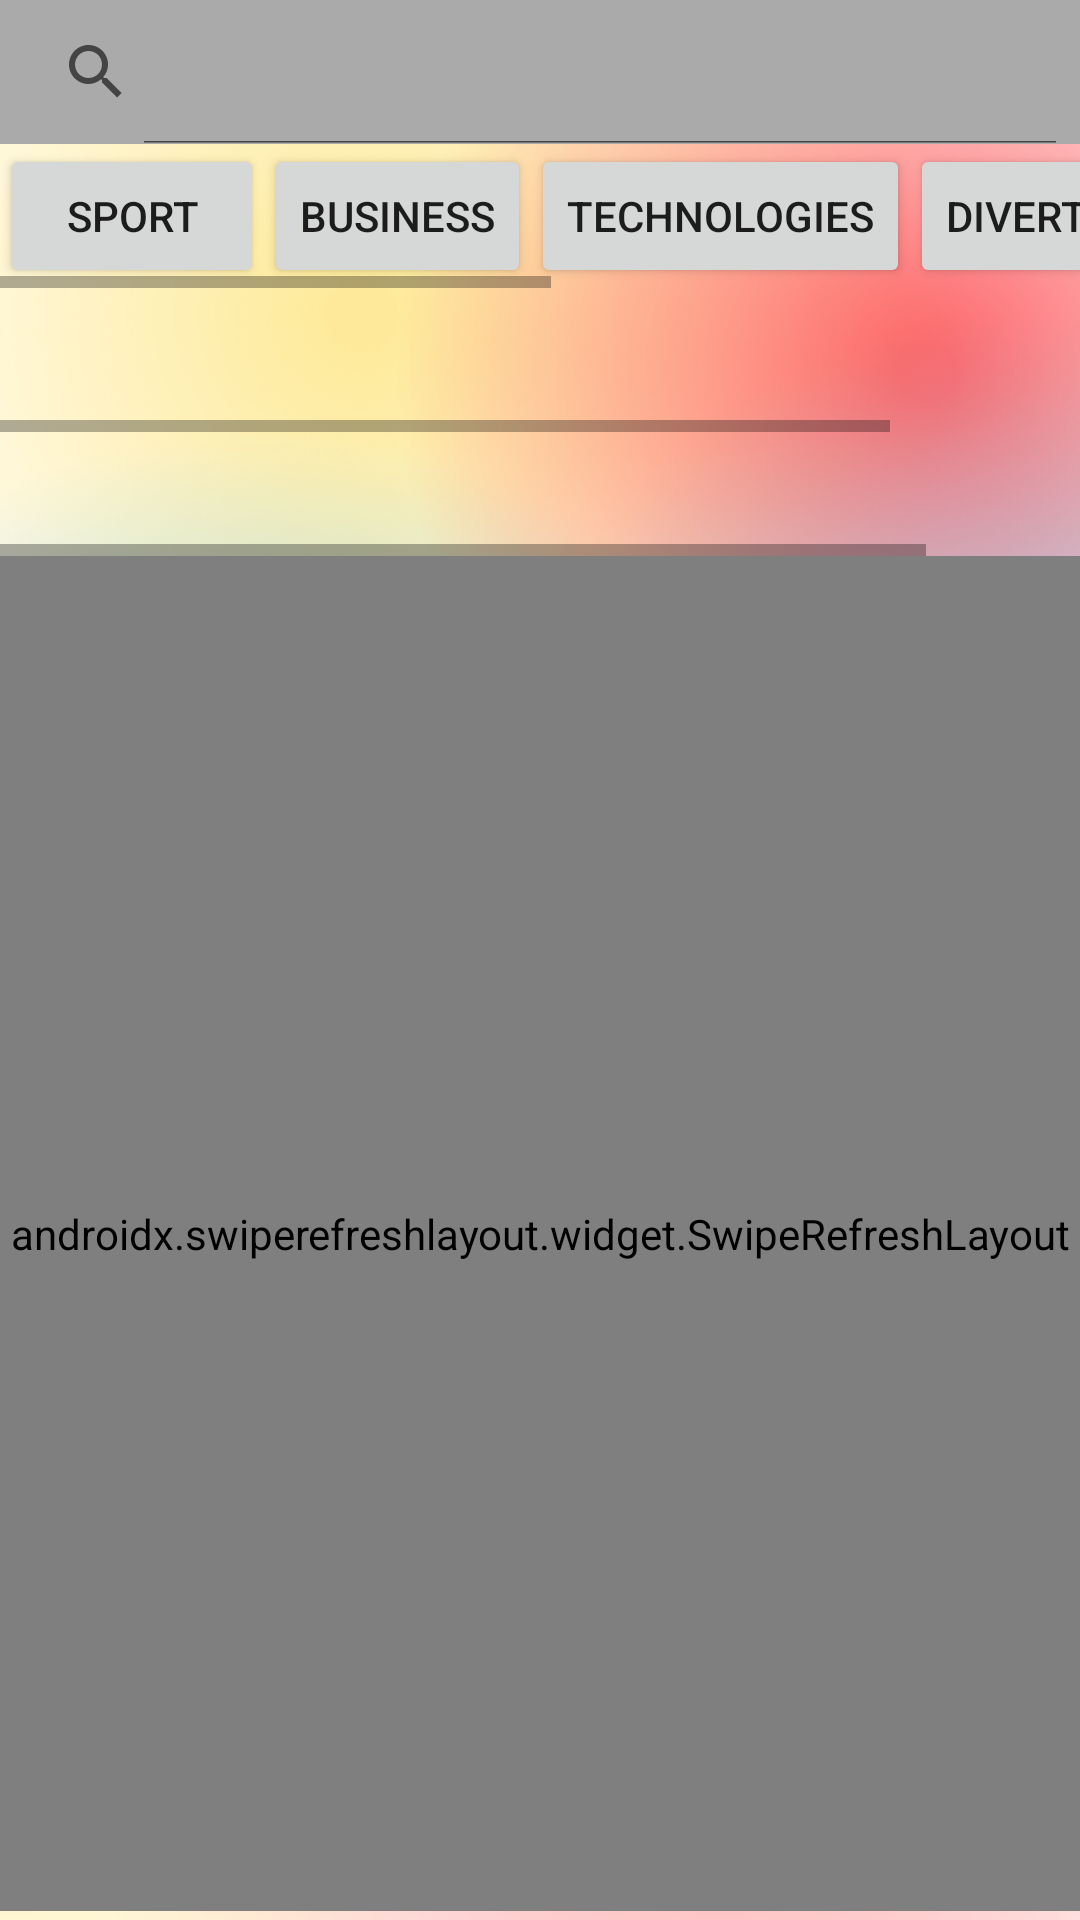

Layout XML and referenced resources for this Android screen:
<!-- AndroidManifest.xml: application theme Theme.OutsideNews -->
<!-- res/layout/activity_main.xml -->
<?xml version="1.0" encoding="utf-8"?>
<androidx.constraintlayout.widget.ConstraintLayout xmlns:android="http://schemas.android.com/apk/res/android"
    xmlns:app="http://schemas.android.com/apk/res-auto"
    xmlns:tools="http://schemas.android.com/tools"
    android:layout_width="match_parent"
    android:layout_height="match_parent"
    android:background="@drawable/fond"
    tools:context=".MainActivity">

    <androidx.swiperefreshlayout.widget.SwipeRefreshLayout
        android:id="@+id/swipeonrefresh"
        android:layout_width="0dp"
        android:layout_height="0dp"
        android:layout_marginBottom="3dp"
        app:layout_constraintBottom_toBottomOf="parent"
        app:layout_constraintLeft_toLeftOf="parent"
        app:layout_constraintRight_toRightOf="parent"
        app:layout_constraintTop_toBottomOf="@id/hsvDate">

        <androidx.recyclerview.widget.RecyclerView
            android:id="@+id/recyclerView"
            android:layout_width="match_parent"
            android:layout_height="match_parent"
            app:layout_constraintLeft_toLeftOf="parent"
            app:layout_constraintRight_toRightOf="parent"/>
    </androidx.swiperefreshlayout.widget.SwipeRefreshLayout>

    <SearchView
        android:id="@+id/search"
        android:layout_width="0dp"
        android:layout_height="wrap_content"
        android:layout_weight="1"
        android:background="@android:color/darker_gray"
        android:iconifiedByDefault="false"
        app:layout_constraintEnd_toEndOf="parent"
        app:layout_constraintStart_toStartOf="parent"
        app:layout_constraintTop_toTopOf="parent"
        app:queryBackground="@android:color/transparent"
        app:submitBackground="@android:color/background_dark"></SearchView>

    <ListView
        android:id="@+id/listVuew"
        android:layout_width="wrap_content"
        android:layout_height="wrap_content"
        android:iconifiedByDefault="false"
        app:layout_constraintBottom_toTopOf="@+id/recyclerView"
        app:layout_constraintLeft_toLeftOf="parent"
        app:layout_constraintRight_toRightOf="parent"
        app:layout_constraintTop_toBottomOf="@id/search"
        app:queryBackground="@android:color/background_light"
        app:submitBackground="@android:color/background_dark"></ListView>

    <HorizontalScrollView
        android:id="@+id/hsvCat"
        android:layout_width="wrap_content"
        android:layout_height="wrap_content"
        app:layout_constraintBottom_toTopOf="@id/hsvRadio"
        app:layout_constraintLeft_toLeftOf="parent"
        app:layout_constraintRight_toRightOf="parent"
        app:layout_constraintTop_toBottomOf="@id/search"
        tools:layout_editor_absoluteX="187dp"
        tools:layout_editor_absoluteY="49dp">

        <LinearLayout
            android:layout_width="wrap_content"
            android:layout_height="match_parent"
            android:orientation="horizontal">

            <Button
                android:id="@+id/buttonSport"
                android:layout_width="match_parent"
                android:layout_height="wrap_content"
                android:text="Sport"
                app:layout_constraintLeft_toLeftOf="parent"
                app:layout_constraintRight_toRightOf="@id/buttonBusiness" />

            <Button
                android:id="@+id/buttonBusiness"
                android:layout_width="match_parent"
                android:layout_height="wrap_content"
                android:text="Business"
                app:layout_constraintLeft_toRightOf="@id/buttonSport"
                app:layout_constraintRight_toLeftOf="@id/buttonTech" />

            <Button
                android:id="@+id/buttonTech"
                android:layout_width="match_parent"
                android:layout_height="wrap_content"
                android:text="Technologies"
                app:layout_constraintLeft_toRightOf="@id/buttonBusiness"
                app:layout_constraintRight_toRightOf="parent" />

            <Button
                android:id="@+id/buttonDivert"
                android:layout_width="match_parent"
                android:layout_height="wrap_content"
                android:text="Divertissement"
                app:layout_constraintLeft_toRightOf="@id/buttonTech" />

            <Button
                android:id="@+id/buttonGeneral"
                android:layout_width="match_parent"
                android:layout_height="wrap_content"
                android:text="Général"
                app:layout_constraintLeft_toRightOf="@id/buttonDivert" />

            <Button
                android:id="@+id/buttonSante"
                android:layout_width="match_parent"
                android:layout_height="wrap_content"
                android:text="Santé"
                app:layout_constraintLeft_toRightOf="@id/buttonGeneral" />

            <Button
                android:id="@+id/buttonScience"
                android:layout_width="match_parent"
                android:layout_height="wrap_content"
                android:text="Science"
                app:layout_constraintLeft_toRightOf="@id/buttonSante" />


        </LinearLayout>
    </HorizontalScrollView>

    <HorizontalScrollView
        android:id="@+id/hsvRadio"
        android:layout_width="wrap_content"
        android:layout_height="wrap_content"
        app:layout_constraintBottom_toTopOf="@id/hsvDate"
        app:layout_constraintLeft_toLeftOf="parent"
        app:layout_constraintRight_toRightOf="parent"
        app:layout_constraintTop_toBottomOf="@id/hsvCat"
        tools:layout_editor_absoluteX="187dp"
        tools:layout_editor_absoluteY="97dp">

        <LinearLayout
            android:layout_width="wrap_content"
            android:layout_height="match_parent"
            android:orientation="horizontal">

            <RadioButton
                android:id="@+id/radioPertinant"
                android:layout_width="wrap_content"
                android:layout_height="wrap_content"
                android:layout_weight="1"
                android:text="Les plus pertinents"
                android:visibility="invisible"
                app:layout_constraintBottom_toBottomOf="parent"
                app:layout_constraintLeft_toLeftOf="parent"
                app:layout_constraintRight_toLeftOf="@id/radioPopulaire"
                app:layout_constraintTop_toTopOf="parent" />

            <RadioButton
                android:id="@+id/radioPopulaire"
                android:layout_width="wrap_content"
                android:layout_height="wrap_content"
                android:layout_weight="1"
                android:text="Les plus populaires"
                android:visibility="invisible"
                app:layout_constraintBottom_toBottomOf="parent"
                app:layout_constraintLeft_toRightOf="@id/radioPertinant"
                app:layout_constraintRight_toLeftOf="@id/radioRecent"
                app:layout_constraintTop_toTopOf="parent" />

            <RadioButton
                android:id="@+id/radioRecent"
                android:layout_width="wrap_content"
                android:layout_height="wrap_content"
                android:layout_weight="1"
                android:text="Les plus récents"
                android:visibility="invisible"
                app:layout_constraintBottom_toBottomOf="parent"
                app:layout_constraintLeft_toRightOf="@id/radioPopulaire"
                app:layout_constraintRight_toRightOf="parent"
                app:layout_constraintTop_toTopOf="parent" />

        </LinearLayout>
    </HorizontalScrollView>

    <HorizontalScrollView
        android:id="@+id/hsvDate"
        android:layout_width="wrap_content"
        android:layout_height="wrap_content"
        app:layout_constraintBottom_toTopOf="@id/swipeonrefresh"
        app:layout_constraintLeft_toLeftOf="parent"
        app:layout_constraintRight_toRightOf="parent"
        app:layout_constraintTop_toBottomOf="@id/hsvRadio"
        tools:layout_editor_absoluteX="187dp"
        tools:layout_editor_absoluteY="97dp">

        <LinearLayout
            android:layout_width="wrap_content"
            android:layout_height="match_parent"
            android:orientation="horizontal">

            <EditText
                android:id="@+id/editTextDate"
                android:layout_width="wrap_content"
                android:layout_height="wrap_content"
                android:layout_weight="1"
                android:ems="10"
                android:hint="yyyy-mm-dd"
                android:inputType="date"
                android:visibility="invisible"
                app:layout_constraintLeft_toLeftOf="parent"
                app:layout_constraintRight_toLeftOf="@id/editTextDate2" />

            <EditText
                android:id="@+id/editTextDate2"
                android:layout_width="wrap_content"
                android:layout_height="wrap_content"
                android:layout_weight="1"
                android:ems="10"
                android:hint="yyyy-mm-dd"
                android:inputType="date"
                android:visibility="invisible"
                app:layout_constraintLeft_toRightOf="@id/editTextDate"
                app:layout_constraintRight_toRightOf="parent" />
        </LinearLayout>
    </HorizontalScrollView>

</androidx.constraintlayout.widget.ConstraintLayout>
<!-- resources referenced by this layout -->
<resources>
  <!-- drawable fond: png bitmap (drawable, 499776 bytes) -->
  <style name="Theme.OutsideNews" parent="Theme.MaterialComponents.DayNight.DarkActionBar">
          
          <item name="colorPrimary">@color/purple_500</item>
          <item name="colorPrimaryVariant">@color/purple_700</item>
          <item name="colorOnPrimary">@color/white</item>
          
          <item name="colorSecondary">@color/teal_200</item>
          <item name="colorSecondaryVariant">@color/teal_700</item>
          <item name="colorOnSecondary">@color/black</item>
          
          <item name="android:statusBarColor" tools:targetApi="l">?attr/colorPrimaryVariant</item>
          
      </style>
  <!-- not gathered from this repository: default colours our renderer supplied (Android Studio template values) -->
  <color name="purple_500">#FF6200EE</color>
  <color name="purple_700">#FF3700B3</color>
  <color name="teal_200">#FF03DAC5</color>
  <color name="teal_700">#FF018786</color>
  <color name="black">#FF000000</color>
  <color name="white">#FFFFFFFF</color>
</resources>
